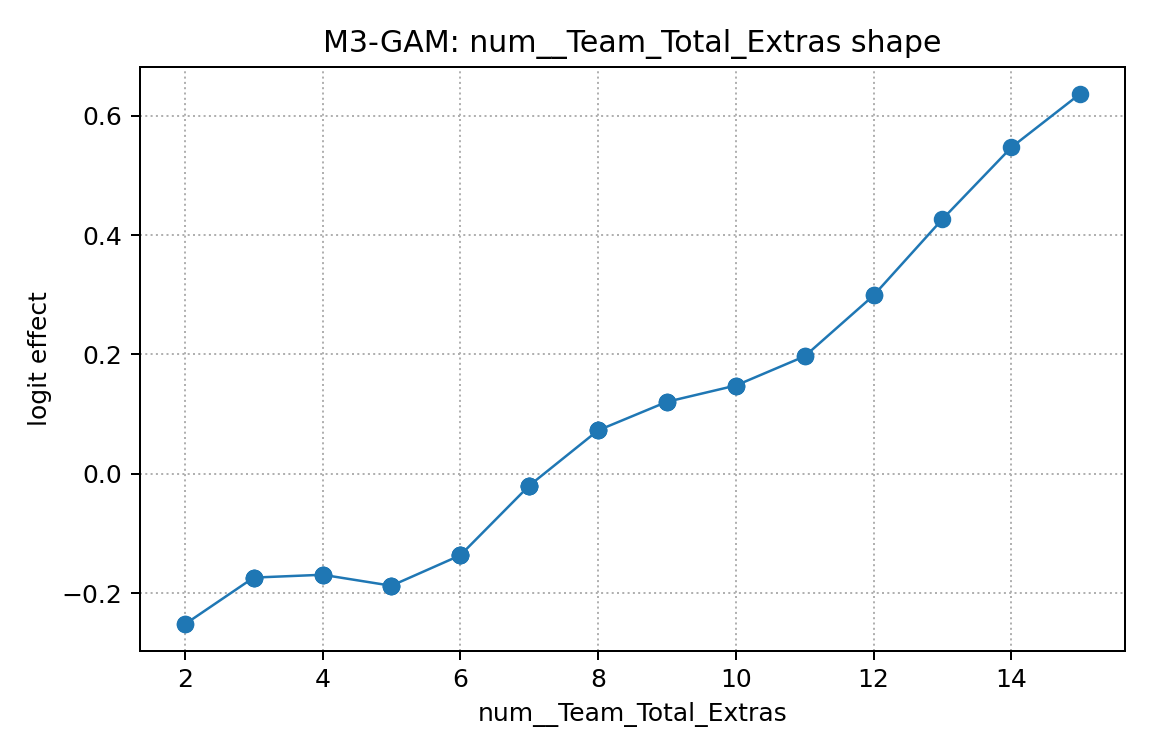

The data file committed next to this chart (first rows):
x, effect
2.0, -0.2524
2.0, -0.2524
3.0, -0.1741
3.0, -0.1741
3.0, -0.1741
3.0, -0.1741
4.0, -0.1694
4.0, -0.1694
4.0, -0.1694
4.0, -0.1694
5.0, -0.1878
5.0, -0.1878
5.0, -0.1878
5.0, -0.1878
6.0, -0.1367
6.0, -0.1367
6.0, -0.1367
6.0, -0.1367
6.0, -0.1367
7.0, -0.02009
7.0, -0.02009
7.0, -0.02009
7.0, -0.02009
7.0, -0.02009
8.0, 0.07261
8.0, 0.07261
8.0, 0.07261
8.0, 0.07261
9.0, 0.1205
9.0, 0.1205
9.0, 0.1205
10.0, 0.1478
10.0, 0.1478
10.0, 0.1478
11.0, 0.1968
11.0, 0.1968
12.0, 0.2988
12.0, 0.2988
13.0, 0.4267
14.0, 0.5469
15.0, 0.6369
